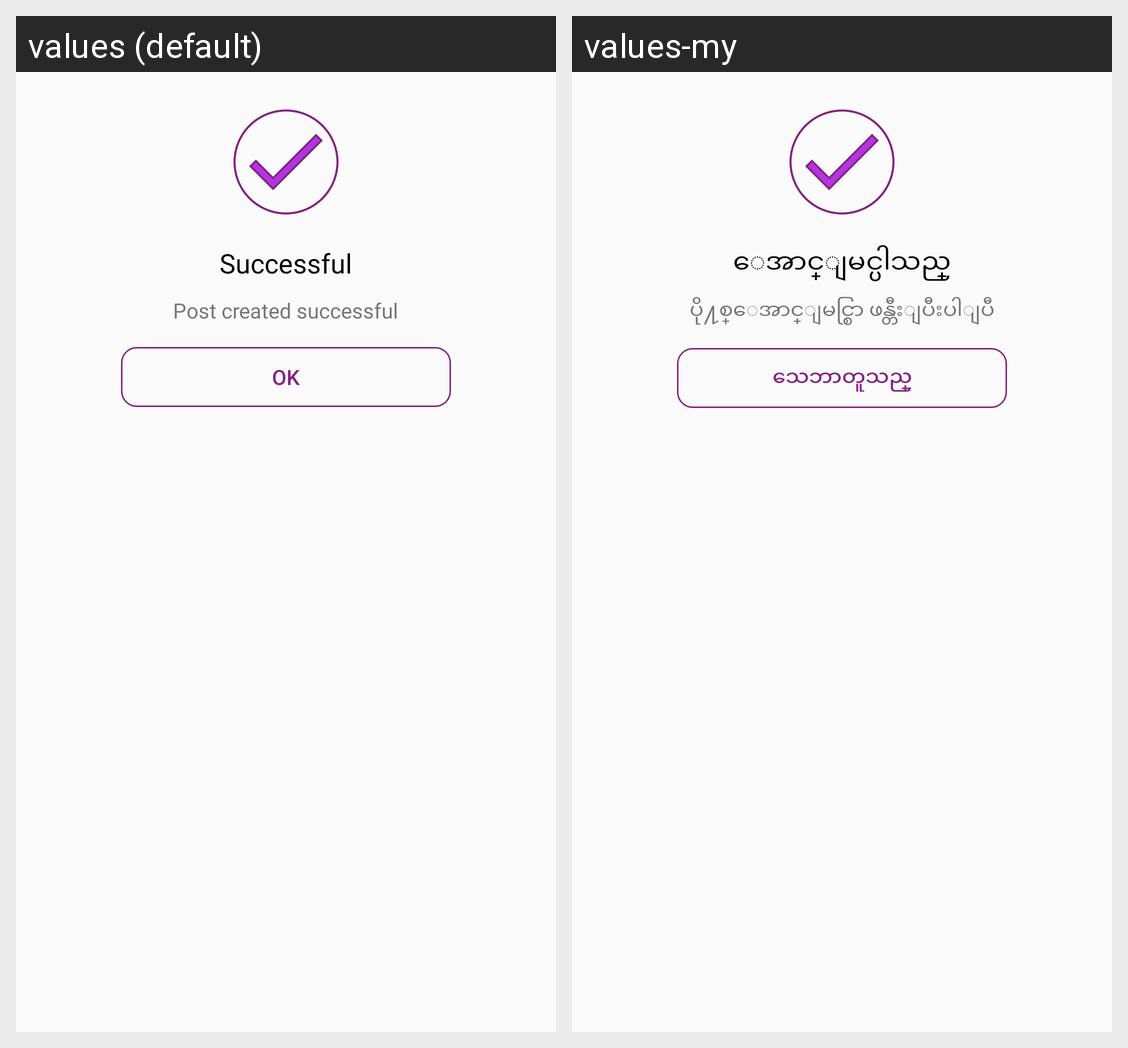

Translations of the strings shown on this Android screen, per locale in the grid:
Android screen res/layout/dialog_post_successfull.xml rendered under 2 locales, left to right: values (default), values-my. Device: Nexus 5 (rendered at 1080×1920; each locale shown at half size, 540×960, under a caption strip naming it); theme AppTheme.
Strings drawn on this screen, with the default value and each locale's value (text and hints the layout hard-codes, and strings that could not be matched under every locale, appear in the picture but are not listed):

successful
  values: Successful
  values-my: ေအာင္ျမင္ပါသည္

post_created_successful
  values: Post created successful
  values-my: ပို႔စ္ေအာင္ျမင္စြာ ဖန္တီးျပီးပါျပီ

ok
  values: Ok
  values-my: သေဘာတူသည္
